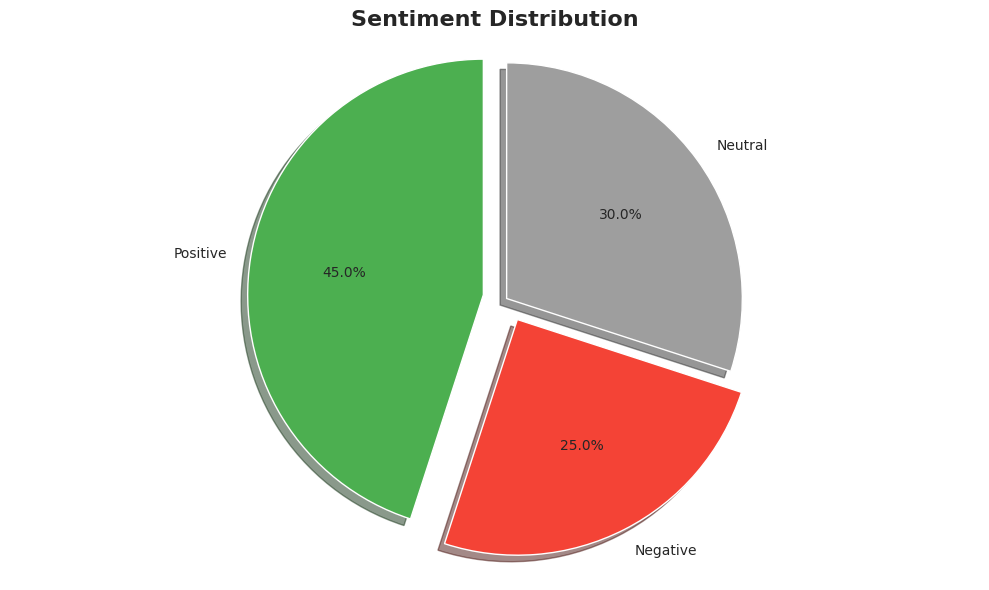
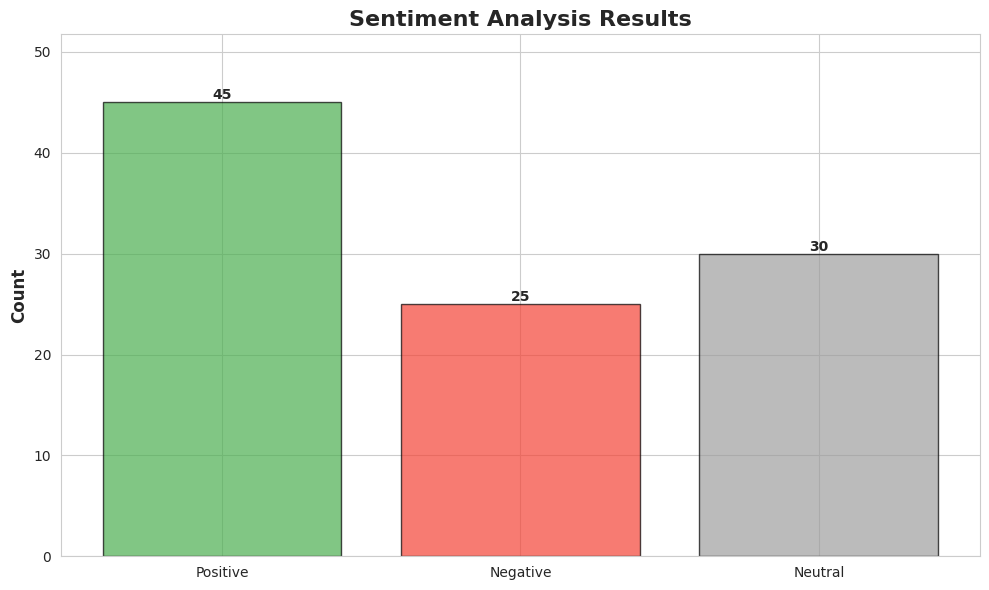

Here is the Python script that generated these plots, in order:
"""
Visualization Module
Creates charts and graphs for sentiment analysis results
"""
import matplotlib
matplotlib.use('Agg')  # Use non-interactive backend for web
import matplotlib.pyplot as plt
import seaborn as sns
import pandas as pd
import numpy as np
from typing import Dict, List
import os
from datetime import datetime


class SentimentVisualizer:
    """Creates visualizations for sentiment analysis data"""
    
    def __init__(self, output_dir: str = "static/images/charts"):
        """
        Initialize visualizer
        
        Args:
            output_dir: Directory to save chart images
        """
        self.output_dir = output_dir
        os.makedirs(output_dir, exist_ok=True)
        
        # Set style
        sns.set_style("whitegrid")
        plt.rcParams['figure.figsize'] = (10, 6)
    
    def create_sentiment_pie_chart(self, summary: Dict, filename: str = None) -> str:
        """
        Create pie chart showing sentiment distribution
        
        Args:
            summary: Dictionary with sentiment counts
            filename: Output filename (auto-generated if None)
        
        Returns:
            Path to saved image
        """
        if not filename:
            filename = f"sentiment_pie_{datetime.now().strftime('%Y%m%d_%H%M%S')}.png"
        
        filepath = os.path.join(self.output_dir, filename)
        
        # Extract data
        labels = ['Positive', 'Negative', 'Neutral']
        sizes = [
            summary.get('positive_count', 0),
            summary.get('negative_count', 0),
            summary.get('neutral_count', 0)
        ]
        colors = ['#4CAF50', '#F44336', '#9E9E9E']
        explode = (0.1, 0.1, 0)
        
        # Create pie chart
        fig, ax = plt.subplots()
        ax.pie(sizes, explode=explode, labels=labels, colors=colors,
               autopct='%1.1f%%', shadow=True, startangle=90)
        ax.axis('equal')
        
        plt.title('Sentiment Distribution', fontsize=16, fontweight='bold')
        plt.tight_layout()
        plt.savefig(filepath, dpi=300, bbox_inches='tight')
        plt.close()
        
        return filepath
    
    def create_sentiment_bar_chart(self, summary: Dict, filename: str = None) -> str:
        """
        Create bar chart showing sentiment counts
        
        Args:
            summary: Dictionary with sentiment counts
            filename: Output filename
        
        Returns:
            Path to saved image
        """
        if not filename:
            filename = f"sentiment_bar_{datetime.now().strftime('%Y%m%d_%H%M%S')}.png"
        
        filepath = os.path.join(self.output_dir, filename)
        
        # Prepare data
        sentiments = ['Positive', 'Negative', 'Neutral']
        counts = [
            summary.get('positive_count', 0),
            summary.get('negative_count', 0),
            summary.get('neutral_count', 0)
        ]
        colors = ['#4CAF50', '#F44336', '#9E9E9E']
        
        # Create bar chart
        fig, ax = plt.subplots()
        bars = ax.bar(sentiments, counts, color=colors, alpha=0.7, edgecolor='black')
        
        # Add value labels on bars
        for bar in bars:
            height = bar.get_height()
            ax.text(bar.get_x() + bar.get_width()/2., height,
                   f'{int(height)}',
                   ha='center', va='bottom', fontweight='bold')
        
        ax.set_ylabel('Count', fontsize=12, fontweight='bold')
        ax.set_title('Sentiment Analysis Results', fontsize=16, fontweight='bold')
        ax.set_ylim(0, max(counts) * 1.15 if max(counts) > 0 else 10)
        
        plt.tight_layout()
        plt.savefig(filepath, dpi=300, bbox_inches='tight')
        plt.close()
        
        return filepath
    
    def create_score_distribution(self, df: pd.DataFrame, filename: str = None) -> str:
        """
        Create histogram of compound sentiment scores
        
        Args:
            df: DataFrame with sentiment scores
            filename: Output filename
        
        Returns:
            Path to saved image
        """
        if not filename:
            filename = f"score_dist_{datetime.now().strftime('%Y%m%d_%H%M%S')}.png"
        
        filepath = os.path.join(self.output_dir, filename)
        
        if df.empty or 'avg_compound' not in df.columns:
            # Create empty plot
            fig, ax = plt.subplots()
            ax.text(0.5, 0.5, 'No data available', 
                   ha='center', va='center', fontsize=14)
            plt.savefig(filepath, dpi=300, bbox_inches='tight')
            plt.close()
            return filepath
        
        # Create histogram
        fig, ax = plt.subplots()
        
        n, bins, patches = ax.hist(df['avg_compound'], bins=30, 
                                   edgecolor='black', alpha=0.7)
        
        # Color bars based on sentiment
        for i, patch in enumerate(patches):
            if bins[i] < -0.05:
                patch.set_facecolor('#F44336')  # Red for negative
            elif bins[i] > 0.05:
                patch.set_facecolor('#4CAF50')  # Green for positive
            else:
                patch.set_facecolor('#9E9E9E')  # Gray for neutral
        
        ax.axvline(x=0, color='black', linestyle='--', linewidth=1, alpha=0.5)
        ax.set_xlabel('Compound Sentiment Score', fontsize=12, fontweight='bold')
        ax.set_ylabel('Frequency', fontsize=12, fontweight='bold')
        ax.set_title('Distribution of Sentiment Scores', fontsize=16, fontweight='bold')
        
        plt.tight_layout()
        plt.savefig(filepath, dpi=300, bbox_inches='tight')
        plt.close()
        
        return filepath
    
    def create_time_series(self, df: pd.DataFrame, date_column: str = 'created_utc',
                          filename: str = None) -> str:
        """
        Create time series plot of sentiment over time
        
        Args:
            df: DataFrame with sentiment scores and dates
            date_column: Name of the date column
            filename: Output filename
        
        Returns:
            Path to saved image
        """
        if not filename:
            filename = f"time_series_{datetime.now().strftime('%Y%m%d_%H%M%S')}.png"
        
        filepath = os.path.join(self.output_dir, filename)
        
        if df.empty or date_column not in df.columns or 'avg_compound' not in df.columns:
            fig, ax = plt.subplots()
            ax.text(0.5, 0.5, 'Insufficient data for time series', 
                   ha='center', va='center', fontsize=14)
            plt.savefig(filepath, dpi=300, bbox_inches='tight')
            plt.close()
            return filepath
        
        # Ensure date column is datetime
        df_copy = df.copy()
        if not pd.api.types.is_datetime64_any_dtype(df_copy[date_column]):
            df_copy[date_column] = pd.to_datetime(df_copy[date_column], errors='coerce')
        
        # Remove rows with invalid dates
        df_copy = df_copy.dropna(subset=[date_column])
        
        if df_copy.empty:
            fig, ax = plt.subplots()
            ax.text(0.5, 0.5, 'No valid dates for time series', 
                   ha='center', va='center', fontsize=14)
            plt.savefig(filepath, dpi=300, bbox_inches='tight')
            plt.close()
            return filepath
        
        # Sort by date
        df_copy = df_copy.sort_values(date_column)
        
        # Create plot
        fig, ax = plt.subplots(figsize=(12, 6))
        
        # Plot compound score over time
        ax.plot(df_copy[date_column], df_copy['avg_compound'], 
               marker='o', linestyle='-', linewidth=2, markersize=4, alpha=0.7)
        
        # Add horizontal reference lines
        ax.axhline(y=0, color='black', linestyle='--', linewidth=1, alpha=0.5)
        ax.axhline(y=0.05, color='green', linestyle=':', linewidth=1, alpha=0.3)
        ax.axhline(y=-0.05, color='red', linestyle=':', linewidth=1, alpha=0.3)
        
        ax.set_xlabel('Date', fontsize=12, fontweight='bold')
        ax.set_ylabel('Compound Sentiment Score', fontsize=12, fontweight='bold')
        ax.set_title('Sentiment Trends Over Time', fontsize=16, fontweight='bold')
        ax.grid(True, alpha=0.3)
        
        plt.xticks(rotation=45)
        plt.tight_layout()
        plt.savefig(filepath, dpi=300, bbox_inches='tight')
        plt.close()
        
        return filepath
    
    def create_source_comparison(self, df: pd.DataFrame, filename: str = None) -> str:
        """
        Create bar chart comparing sentiment across different sources
        
        Args:
            df: DataFrame with sentiment scores and source column
            filename: Output filename
        
        Returns:
            Path to saved image
        """
        if not filename:
            filename = f"source_comp_{datetime.now().strftime('%Y%m%d_%H%M%S')}.png"
        
        filepath = os.path.join(self.output_dir, filename)
        
        if df.empty or 'source' not in df.columns or 'avg_compound' not in df.columns:
            fig, ax = plt.subplots()
            ax.text(0.5, 0.5, 'Insufficient data for source comparison', 
                   ha='center', va='center', fontsize=14)
            plt.savefig(filepath, dpi=300, bbox_inches='tight')
            plt.close()
            return filepath
        
        # Calculate average sentiment by source
        source_sentiment = df.groupby('source')['avg_compound'].mean().sort_values()
        
        # Create bar chart
        fig, ax = plt.subplots(figsize=(10, 6))
        
        colors = ['#F44336' if x < 0 else '#4CAF50' for x in source_sentiment.values]
        bars = ax.barh(source_sentiment.index, source_sentiment.values, color=colors, alpha=0.7)
        
        ax.axvline(x=0, color='black', linestyle='--', linewidth=1)
        ax.set_xlabel('Average Compound Sentiment', fontsize=12, fontweight='bold')
        ax.set_title('Sentiment by Source', fontsize=16, fontweight='bold')
        ax.grid(True, alpha=0.3, axis='x')
        
        plt.tight_layout()
        plt.savefig(filepath, dpi=300, bbox_inches='tight')
        plt.close()
        
        return filepath
    
    def create_all_visualizations(self, df: pd.DataFrame, summary: Dict) -> Dict[str, str]:
        """
        Create all visualizations
        
        Args:
            df: DataFrame with sentiment data
            summary: Summary statistics dictionary
        
        Returns:
            Dictionary mapping visualization names to file paths
        """
        timestamp = datetime.now().strftime('%Y%m%d_%H%M%S')
        
        visualizations = {}
        
        try:
            visualizations['pie_chart'] = self.create_sentiment_pie_chart(
                summary, f"pie_{timestamp}.png"
            )
        except Exception as e:
            print(f"Error creating pie chart: {e}")
        
        try:
            visualizations['bar_chart'] = self.create_sentiment_bar_chart(
                summary, f"bar_{timestamp}.png"
            )
        except Exception as e:
            print(f"Error creating bar chart: {e}")
        
        try:
            visualizations['distribution'] = self.create_score_distribution(
                df, f"dist_{timestamp}.png"
            )
        except Exception as e:
            print(f"Error creating distribution chart: {e}")
        
        try:
            visualizations['time_series'] = self.create_time_series(
                df, filename=f"timeseries_{timestamp}.png"
            )
        except Exception as e:
            print(f"Error creating time series: {e}")
        
        try:
            visualizations['source_comparison'] = self.create_source_comparison(
                df, f"sources_{timestamp}.png"
            )
        except Exception as e:
            print(f"Error creating source comparison: {e}")
        
        return visualizations


def main():
    """Test the visualizer"""
    # Create sample data
    summary = {
        'positive_count': 45,
        'negative_count': 25,
        'neutral_count': 30
    }
    
    visualizer = SentimentVisualizer()
    
    print("Creating test visualizations...")
    pie_path = visualizer.create_sentiment_pie_chart(summary)
    bar_path = visualizer.create_sentiment_bar_chart(summary)
    
    print(f"Pie chart saved to: {pie_path}")
    print(f"Bar chart saved to: {bar_path}")


if __name__ == "__main__":
    main()
